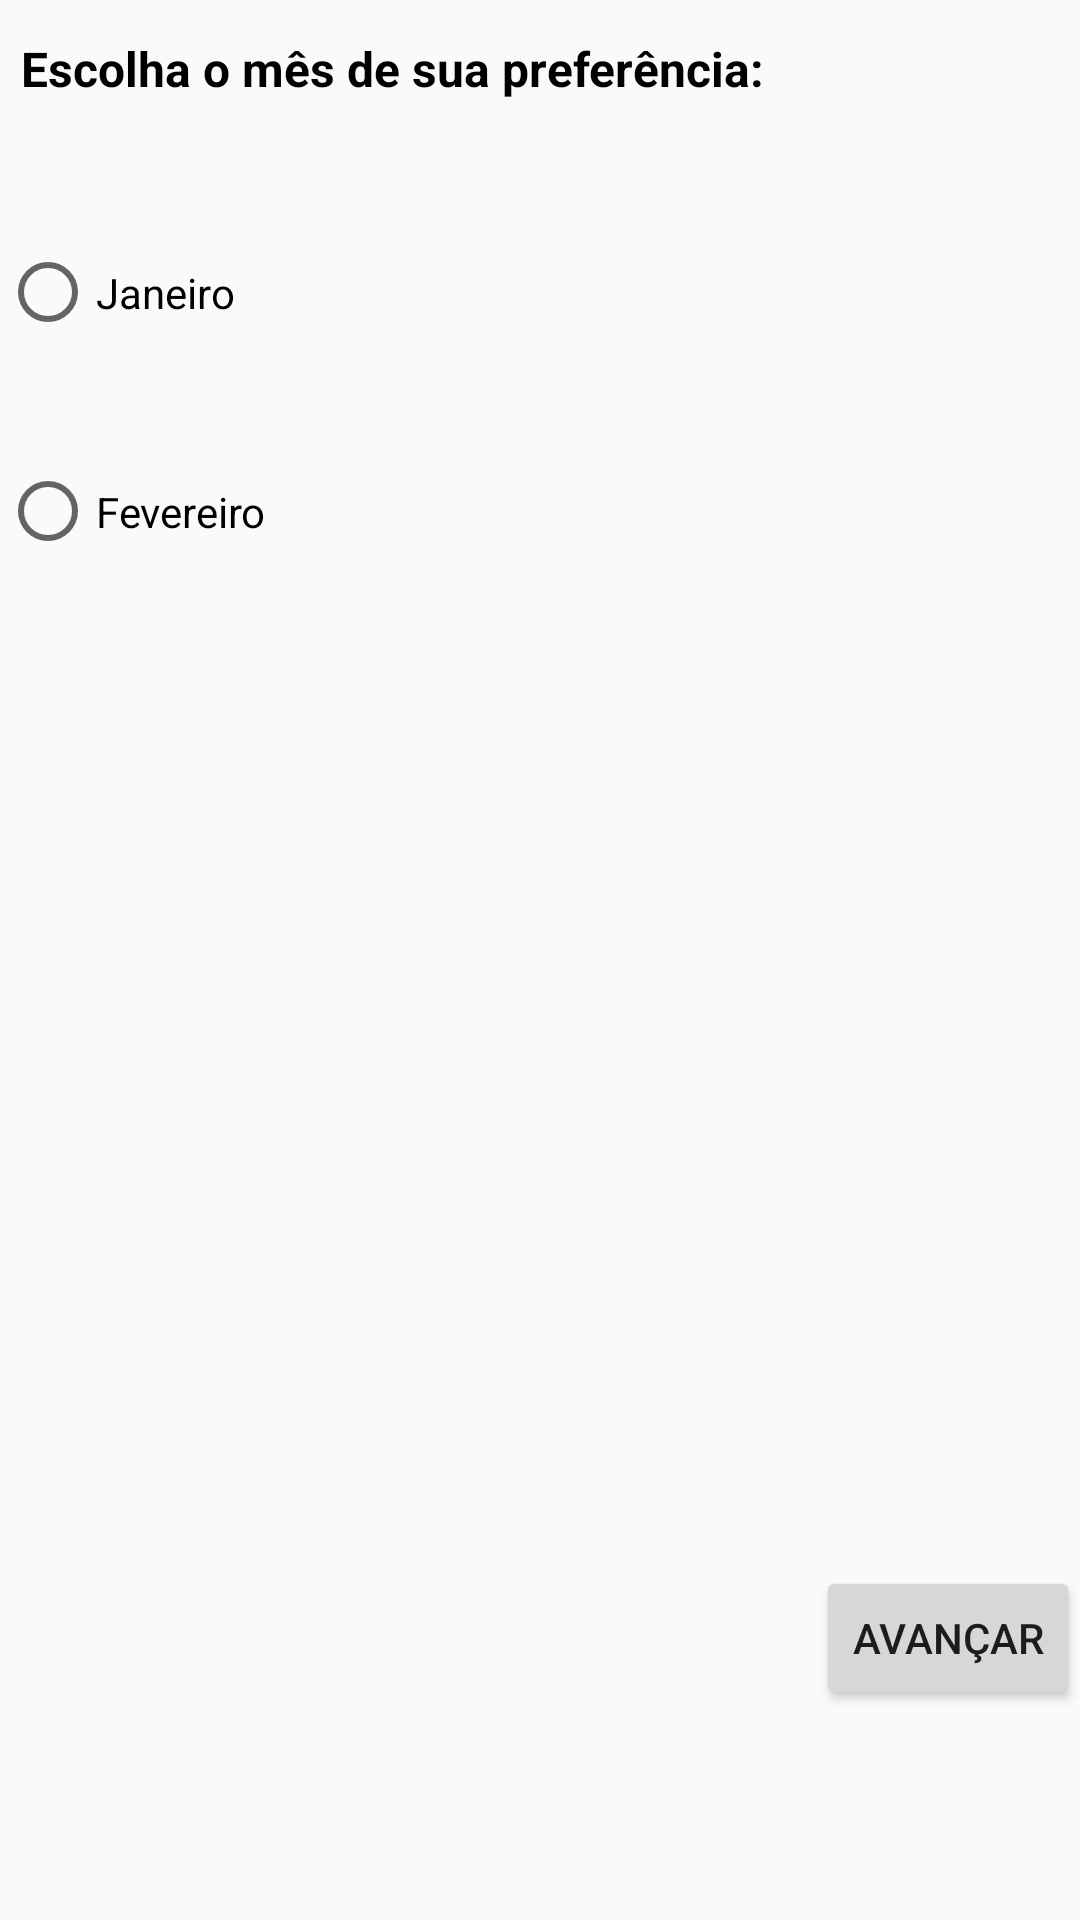

Reconstruct the res/layout file that produces this screen, plus the resources it refers to.
<!-- AndroidManifest.xml: application theme AppTheme -->
<!-- res/layout/activity_mes.xml -->
<?xml version="1.0" encoding="utf-8"?>
<RelativeLayout xmlns:android="http://schemas.android.com/apk/res/android"
    xmlns:app="http://schemas.android.com/apk/res-auto"
    xmlns:tools="http://schemas.android.com/tools"
    android:layout_width="match_parent"
    android:layout_height="match_parent"
    tools:context=".MesActivity">

    <TextView
        android:id="@+id/text_mes"
        android:layout_width="match_parent"
        android:layout_height="match_parent"
        android:text="Escolha o mês de sua preferência:"
        android:textColor="#000000"
        android:textSize="16sp"
        android:textStyle="bold"
        android:layout_marginTop="12dp"
        android:layout_marginLeft="7dp"/>

    <RadioGroup
        android:id="@+id/rdg_mes"
        android:layout_width="336dp"
        android:layout_height="146dp"
        android:layout_alignParentStart="true"
        android:layout_alignParentTop="true"
        android:layout_marginTop="61dp" >

        <RadioButton
            android:id="@+id/rdb_mes_jan"
            android:layout_width="wrap_content"
            android:layout_height="wrap_content"
            android:layout_weight="1"
            android:text="Janeiro" />

        <RadioButton
            android:id="@+id/rdb_mes_fev"
            android:layout_width="wrap_content"
            android:layout_height="wrap_content"
            android:layout_weight="1"
            android:text="Fevereiro" />
    </RadioGroup>

    <Button
        android:id="@+id/btn_mes_avancar"
        android:layout_width="wrap_content"
        android:layout_height="wrap_content"
        android:layout_alignParentBottom="true"
        android:layout_alignParentEnd="true"
        android:layout_marginBottom="70dp"
        android:text="Avançar" />

    


</RelativeLayout>
<!-- resources referenced by this layout -->
<resources>
  <style name="AppTheme" parent="@style/Theme.AppCompat.Light.DarkActionBar">
          <item name="actionBarStyle">@style/MeuAppActionBar</item>
  
  
          <item name="colorPrimaryDark">@color/colorPrimaryDark</item>
  
  
      </style>
  <style name="MeuAppActionBar" parent="@style/Widget.AppCompat.ActionBar">
          <item name="titleTextStyle">@style/MeuApp.TitleTextStyle</item>
          <item name="subtitleTextStyle">@style/MeuApp.SubTitleTextStyle</item>
          <item name="background">@color/colorPrimary</item>
      </style>
  <color name="colorPrimaryDark">#219999</color>
  <style name="MeuApp.TitleTextStyle" parent="@style/TextAppearance.AppCompat.Widget.ActionBar.Title">
          <item name="android:textColor">@color/colorPrimaryDark</item>
          <item name="android:textStyle">bold</item>
      </style>
  <style name="MeuApp.SubTitleTextStyle" parent="@style/TextAppearance.AppCompat.Widget.ActionBar.Subtitle">
          <item name="android:textColor">@color/colorPrimaryDark</item>
          <item name="android:textStyle">normal</item>
      </style>
  <color name="colorPrimary">#77f2cd</color>
</resources>
